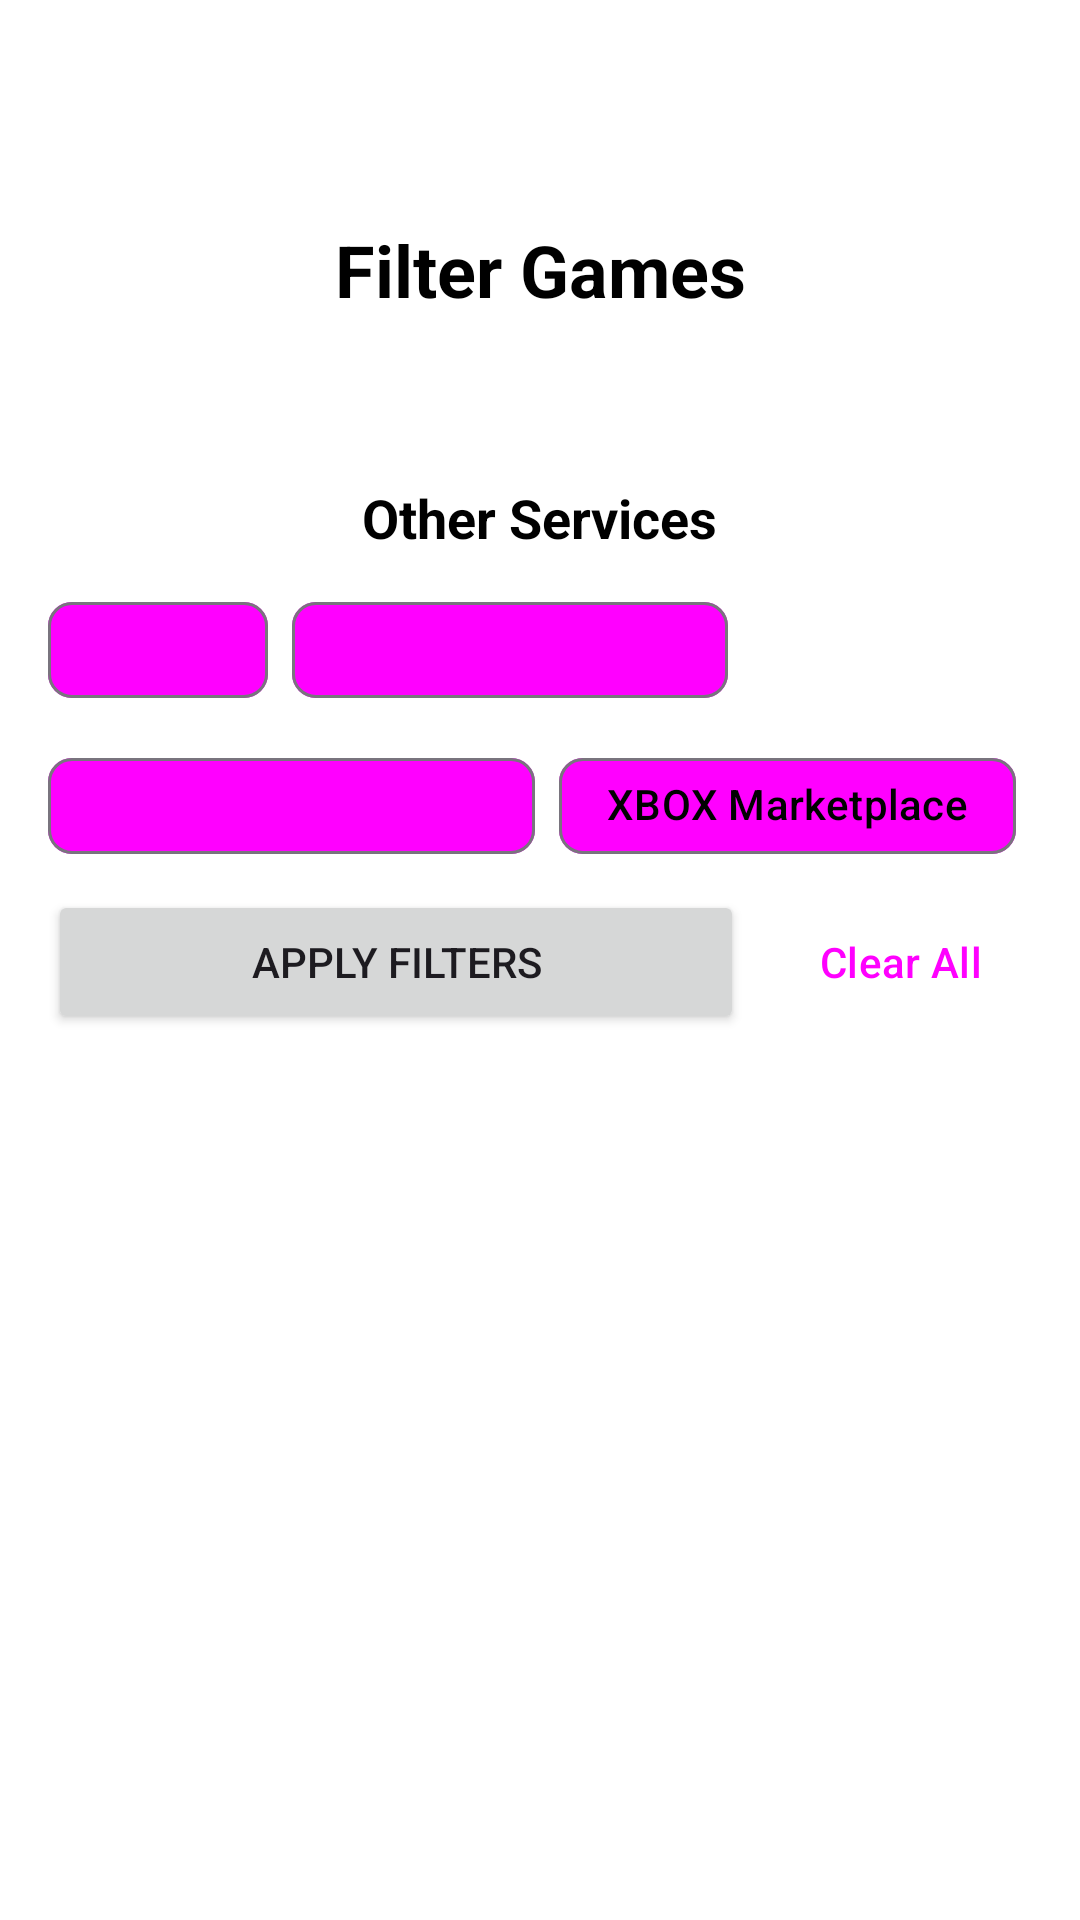

Layout XML and referenced resources for this Android screen:
<!-- AndroidManifest.xml: application theme Theme.LudexCyrpta -->
<!-- res/layout/filter_bottom_sheet.xml -->
<?xml version="1.0" encoding="utf-8"?>
<ScrollView xmlns:android="http://schemas.android.com/apk/res/android"
    xmlns:app="http://schemas.android.com/apk/res-auto"
    android:layout_width="match_parent"
    android:layout_height="wrap_content"
    android:fillViewport="true"
    android:background="?attr/colorSurface">

    <androidx.constraintlayout.widget.ConstraintLayout
        android:layout_width="match_parent"
        android:layout_height="wrap_content"
        android:paddingBottom="16dp"
        android:padding="16dp"
        android:background="?attr/colorSurface">

        <TextView
            android:id="@+id/filterHdr"
            android:layout_width="wrap_content"
            android:layout_height="wrap_content"
            android:text="Filter Games"
            android:textSize="24sp"
            android:textStyle="bold"
            android:textColor="?attr/colorOnSurface"
            app:layout_constraintVertical_bias="0.1"
            app:layout_constraintTop_toTopOf="parent"
            app:layout_constraintBottom_toBottomOf="parent"
            app:layout_constraintStart_toStartOf="parent"
            app:layout_constraintEnd_toEndOf="parent" />

        <TextView
            android:id="@+id/servicesTitle"
            android:layout_width="wrap_content"
            android:layout_height="wrap_content"
            android:layout_marginTop="16dp"
            android:text="Other Services"
            android:textSize="18sp"
            android:textStyle="bold"
            android:textColor="?attr/colorOnSurface"
            app:layout_constraintVertical_bias="0.08"
            app:layout_constraintBottom_toBottomOf="parent"
            app:layout_constraintEnd_toEndOf="parent"
            app:layout_constraintTop_toBottomOf="@id/filterHdr"
            app:layout_constraintStart_toStartOf="parent" />

        <com.google.android.material.chip.ChipGroup
            android:id="@+id/servicesCG"
            android:layout_width="0dp"
            android:layout_height="wrap_content"
            android:layout_marginTop="8dp"
            app:chipSpacingHorizontal="8dp"
            app:chipSpacingVertical="4dp"
            app:singleSelection="true"
            app:selectionRequired="false"
            app:layout_constraintTop_toBottomOf="@id/servicesTitle"
            app:layout_constraintStart_toStartOf="parent"
            app:layout_constraintEnd_toEndOf="parent">

            <com.google.android.material.chip.Chip
                android:id="@+id/steamChip"
                android:layout_width="wrap_content"
                android:layout_height="wrap_content"
                style="@style/Widget.Material3.Chip.Filter"
                android:text="Steam"
                android:tag="steam" />

            <com.google.android.material.chip.Chip
                android:id="@+id/epicChip"
                android:layout_width="wrap_content"
                android:layout_height="wrap_content"
                style="@style/Widget.Material3.Chip.Filter"
                android:text="Epic Games Store"
                android:tag="epic" />

            <com.google.android.material.chip.Chip
                android:id="@+id/psChip"
                android:layout_width="wrap_content"
                android:layout_height="wrap_content"
                style="@style/Widget.Material3.Chip.Filter"
                android:text="Playstation Store US"
                android:tag="ps" />

            <com.google.android.material.chip.Chip
                android:id="@+id/xboxChip"
                android:layout_width="wrap_content"
                android:layout_height="wrap_content"
                android:text="XBOX Marketplace"
                android:tag="xbox" />
        </com.google.android.material.chip.ChipGroup>

        <Button
            android:id="@+id/applyFiltersBtn"
            android:layout_width="0dp"
            android:layout_height="wrap_content"
            android:text="Apply Filters"
            android:layout_marginEnd="8dp"
            android:layout_marginTop="4dp"
            app:layout_constraintEnd_toStartOf="@id/clearFiltersBtn"
            app:layout_constraintStart_toStartOf="parent"
            app:layout_constraintTop_toBottomOf="@id/servicesCG" />

        <Button
            android:id="@+id/clearFiltersBtn"
            android:layout_width="wrap_content"
            android:layout_height="wrap_content"
            android:text="Clear All"
            style="@style/Widget.Material3.Button.TextButton"
            app:layout_constraintEnd_toEndOf="parent"
            app:layout_constraintTop_toTopOf="@id/applyFiltersBtn"
            app:layout_constraintBottom_toBottomOf="@id/applyFiltersBtn"/>

        

    </androidx.constraintlayout.widget.ConstraintLayout>
</ScrollView>
<!-- resources referenced by this layout -->
<resources>
  <style name="Theme.LudexCyrpta" parent="Theme.Material3.DayNight.NoActionBar">
  
          
          <item name="colorPrimary">@color/purple_500</item>
          <item name="colorOnPrimary">@android:color/white</item>
  
          
          <item name="android:colorBackground">@color/background</item>
          <item name="colorOnBackground">@android:color/black</item>
  
          
          <item name="colorSurface">@color/surface</item>
          <item name="colorOnSurface">@android:color/black</item>
          <item name="colorSurfaceVariant">@color/surface</item>
          <item name="colorOnSurfaceVariant">@color/nav_item_unselected</item>
  
          
          <item name="colorError">@android:color/holo_red_light</item>
          <item name="colorOnError">@android:color/white</item>
          <item name="colorErrorContainer">@color/surface</item>
  
          
          <item name="android:statusBarColor">@color/surface</item>
  
  
  
      </style>
  <!-- not gathered from this repository: default colours our renderer supplied (Android Studio template values) -->
  <color name="purple_500">#FF6200EE</color>
</resources>
